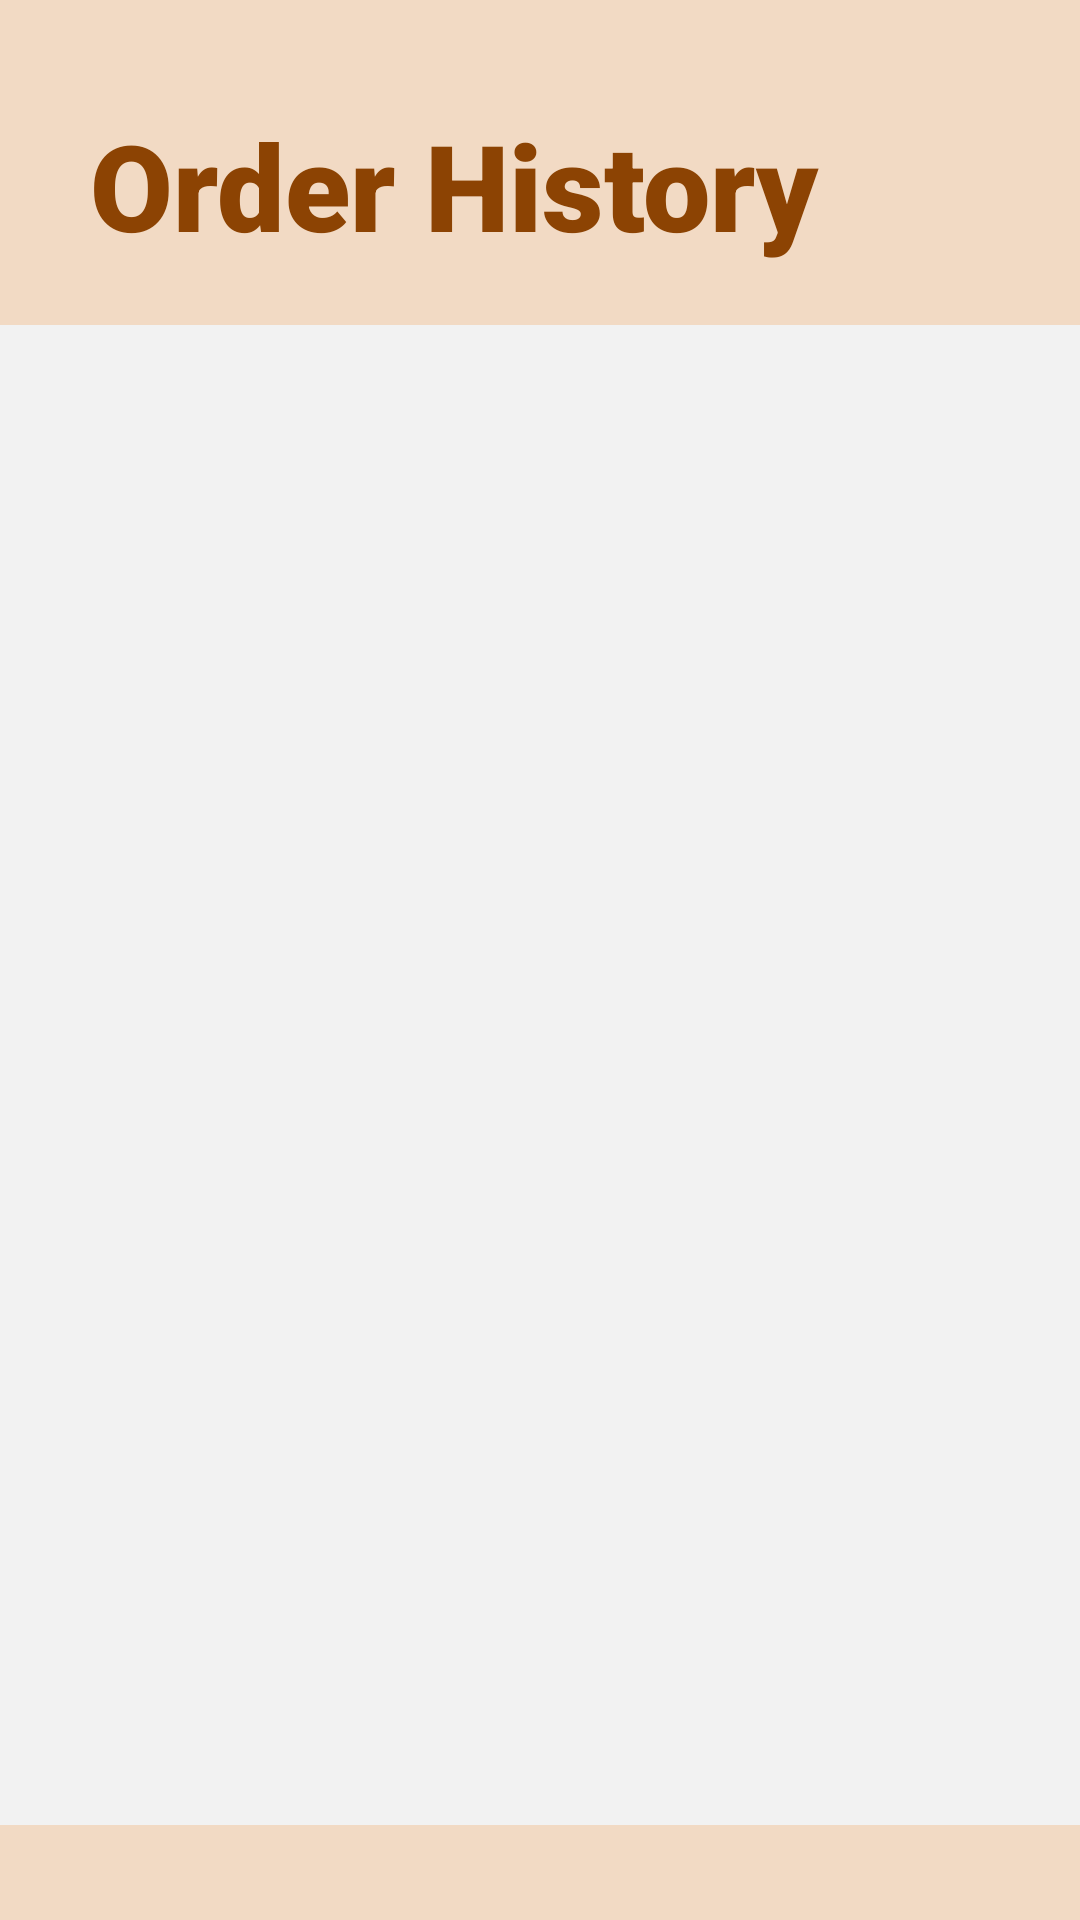

Reconstruct the res/layout file that produces this screen, plus the resources it refers to.
<!-- AndroidManifest.xml: application theme Theme.ASG02 -->
<!-- res/layout/order_history.xml -->
<?xml version="1.0" encoding="utf-8"?>
<LinearLayout xmlns:android="http://schemas.android.com/apk/res/android"
    xmlns:app="http://schemas.android.com/apk/res-auto"
    xmlns:tools="http://schemas.android.com/tools"
    android:layout_width="match_parent"
    android:layout_height="match_parent"
    tools:context=".OrderHistoryActivity"
    android:background="#F2DAC4"
    android:orientation="vertical">

    <TextView
        android:id="@+id/textView5"
        android:layout_width="wrap_content"
        android:layout_height="wrap_content"
        android:layout_marginStart="30dp"
        android:layout_marginTop="35dp"
        android:fontFamily="sans-serif-black"
        android:text="Order History"
        android:textColor="#8C4303"
        android:textSize="40sp"
        />



    


    <LinearLayout
        android:id="@+id/card_view"
        android:layout_width="360dp"
        android:layout_height="500dp"
        android:layout_gravity="center"
        android:layout_marginTop="20dp"
        android:background="#F2F2F2"
        android:orientation="vertical">

        <ScrollView
            android:layout_width="match_parent"
            android:layout_height="match_parent">

            <LinearLayout
                android:layout_width="match_parent"
                android:layout_height="match_parent"
                android:orientation="vertical" >

                <TextView
                    android:id="@+id/historyText"
                    android:layout_width="match_parent"
                    android:layout_height="match_parent"
                    android:layout_marginLeft="10dp"
                    android:layout_marginTop="10dp"
                    android:fontFamily="sans-serif-black"
                    android:text=""
                    android:textColor="#8C4303"
                    android:textSize="20sp" />

            </LinearLayout>
        </ScrollView>

    </LinearLayout>


    <Button
        android:id="@+id/loginButton"
        android:fontFamily="sans-serif-black"
        android:layout_width="match_parent"
        android:layout_height="wrap_content"
        android:layout_marginStart="30dp"
        android:layout_marginEnd="30dp"
        android:layout_marginTop="40dp"
        android:backgroundTint="#8C4303"
        android:onClick="homeBtn"
        android:text="Home" />
</LinearLayout>
<!-- resources referenced by this layout -->
<resources>
  <style name="Theme.ASG02" parent="Theme.MaterialComponents.DayNight.DarkActionBar">
          
          <item name="colorPrimary">@color/purple_500</item>
          <item name="colorPrimaryVariant">@color/purple_700</item>
          <item name="colorOnPrimary">@color/white</item>
          
          <item name="colorSecondary">@color/teal_200</item>
          <item name="colorSecondaryVariant">@color/teal_700</item>
          <item name="colorOnSecondary">@color/black</item>
          
          <item name="android:statusBarColor">?attr/colorPrimaryVariant</item>
          
      </style>
  <!-- not gathered from this repository: default colours our renderer supplied (Android Studio template values) -->
  <color name="purple_500">#FF6200EE</color>
  <color name="purple_700">#FF3700B3</color>
  <color name="teal_200">#FF03DAC5</color>
  <color name="teal_700">#FF018786</color>
  <color name="black">#FF000000</color>
  <color name="white">#FFFFFFFF</color>
</resources>
